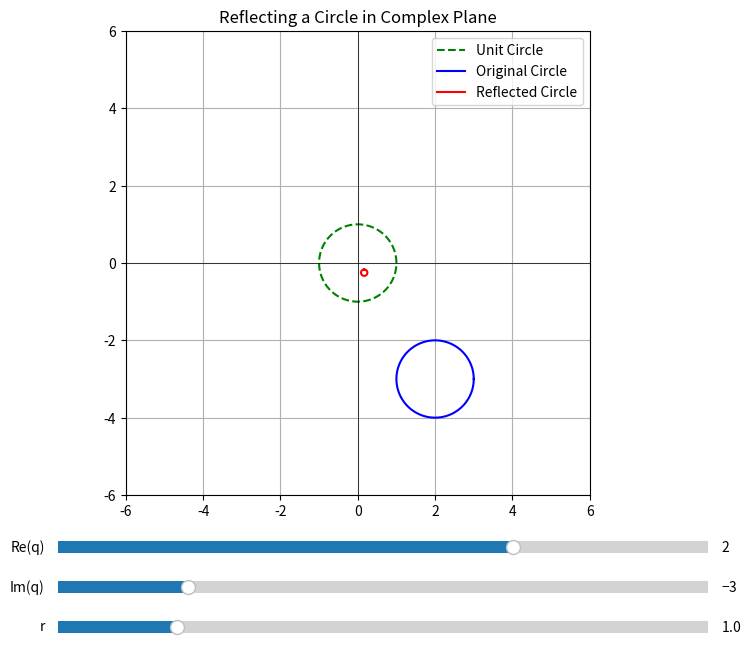

Write Python code to recreate this figure.
import numpy as np
import matplotlib.pyplot as plt
from matplotlib.widgets import Slider

def reflect(z):
    x = z.real
    y = z.imag
    return (x + 1j * y) / (x * x + y * y)

# Initial circle center and radius
q_init = 2 - 3j
r_init = 1
theta = np.linspace(0, 2*np.pi, 200)

# Set up figure and axis
fig, ax = plt.subplots(figsize=(10, 8))
plt.subplots_adjust(left=0.1, bottom=0.3)

# Unit circle (static)
unit_theta = np.linspace(0, 2*np.pi, 200)
u = np.cos(unit_theta)
v = np.sin(unit_theta)
ax.plot(u, v, 'g--', label='Unit Circle')

# Initial circle
u_c = r_init * np.cos(theta) + q_init.real
v_c = r_init * np.sin(theta) + q_init.imag
z = u_c + 1j * v_c
z_ref = reflect(z)

# Plot elements (placeholders)
circle_plot, = ax.plot(z.real, z.imag, 'b-', label='Original Circle')
reflected_plot, = ax.plot(z_ref.real, z_ref.imag, 'r-', label='Reflected Circle')

# Axes formatting
ax.axhline(0, color='black', lw=0.5)
ax.axvline(0, color='black', lw=0.5)
ax.grid(True)
ax.set_aspect('equal', adjustable='box')
ax.set_xlim(-6, 6)
ax.set_ylim(-6, 6)
ax.set_title('Reflecting a Circle in Complex Plane')
ax.legend(loc='upper right')

# Slider axes
axcolor = 'lightgoldenrodyellow'
slider_width = 0.65
slider_height = 0.03

ax_qr = plt.axes([0.2, 0.22, slider_width, slider_height], facecolor=axcolor)
ax_qi = plt.axes([0.2, 0.17, slider_width, slider_height], facecolor=axcolor)
ax_r = plt.axes([0.2, 0.12, slider_width, slider_height], facecolor=axcolor)

# Sliders
s_qr = Slider(ax_qr, 'Re(q)', -5.0, 5.0, valinit=q_init.real)
s_qi = Slider(ax_qi, 'Im(q)', -5.0, 5.0, valinit=q_init.imag)
s_r = Slider(ax_r, 'r', 0.1, 5.0, valinit=r_init)

# Update function
def update(val):
    q = s_qr.val + 1j * s_qi.val
    r = s_r.val

    u = r * np.cos(theta) + q.real
    v = r * np.sin(theta) + q.imag
    z = u + 1j * v
    z_ref = reflect(z)

    circle_plot.set_data(z.real, z.imag)
    reflected_plot.set_data(z_ref.real, z_ref.imag)

    fig.canvas.draw_idle()

# Bind sliders
s_qr.on_changed(update)
s_qi.on_changed(update)
s_r.on_changed(update)

# Initial draw
update(None)
plt.show()
